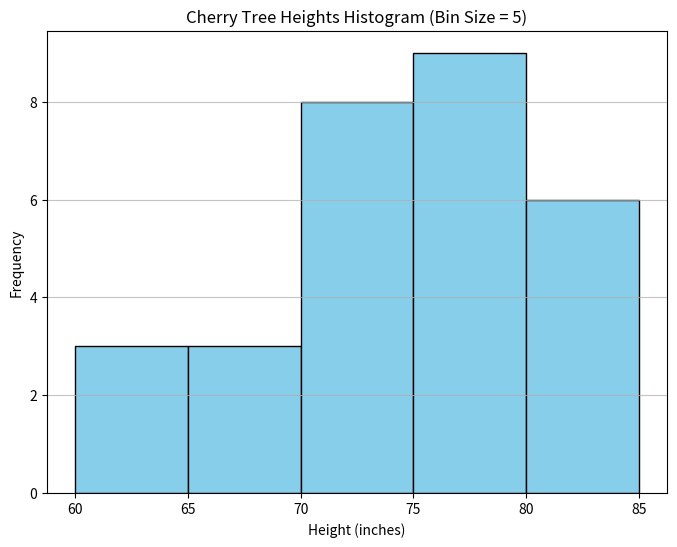

This chart was generated by the following Python code:
import matplotlib.pyplot as plt
# Heights of cherry trees (in inches)
heights = [61, 63, 64, 66, 68, 69, 71, 71.5, 72, 72.5, 73, 73.5, 74, 74.5, 76, 76.2, 76.5, 77, 77.5,
78, 78.5, 79, 79.2, 80, 81, 82, 83, 84, 85, 87]
# Create a histogram with a bin size of 5
plt.figure(figsize=(8, 6))
plt.hist(heights, bins=range(60, 90, 5), color='skyblue', edgecolor='black')
# Set labels and title
plt.xlabel('Height (inches)')
plt.ylabel('Frequency')
plt.title('Cherry Tree Heights Histogram (Bin Size = 5)')
# Show the histogram
plt.grid(axis='y', alpha=0.75)
plt.show()